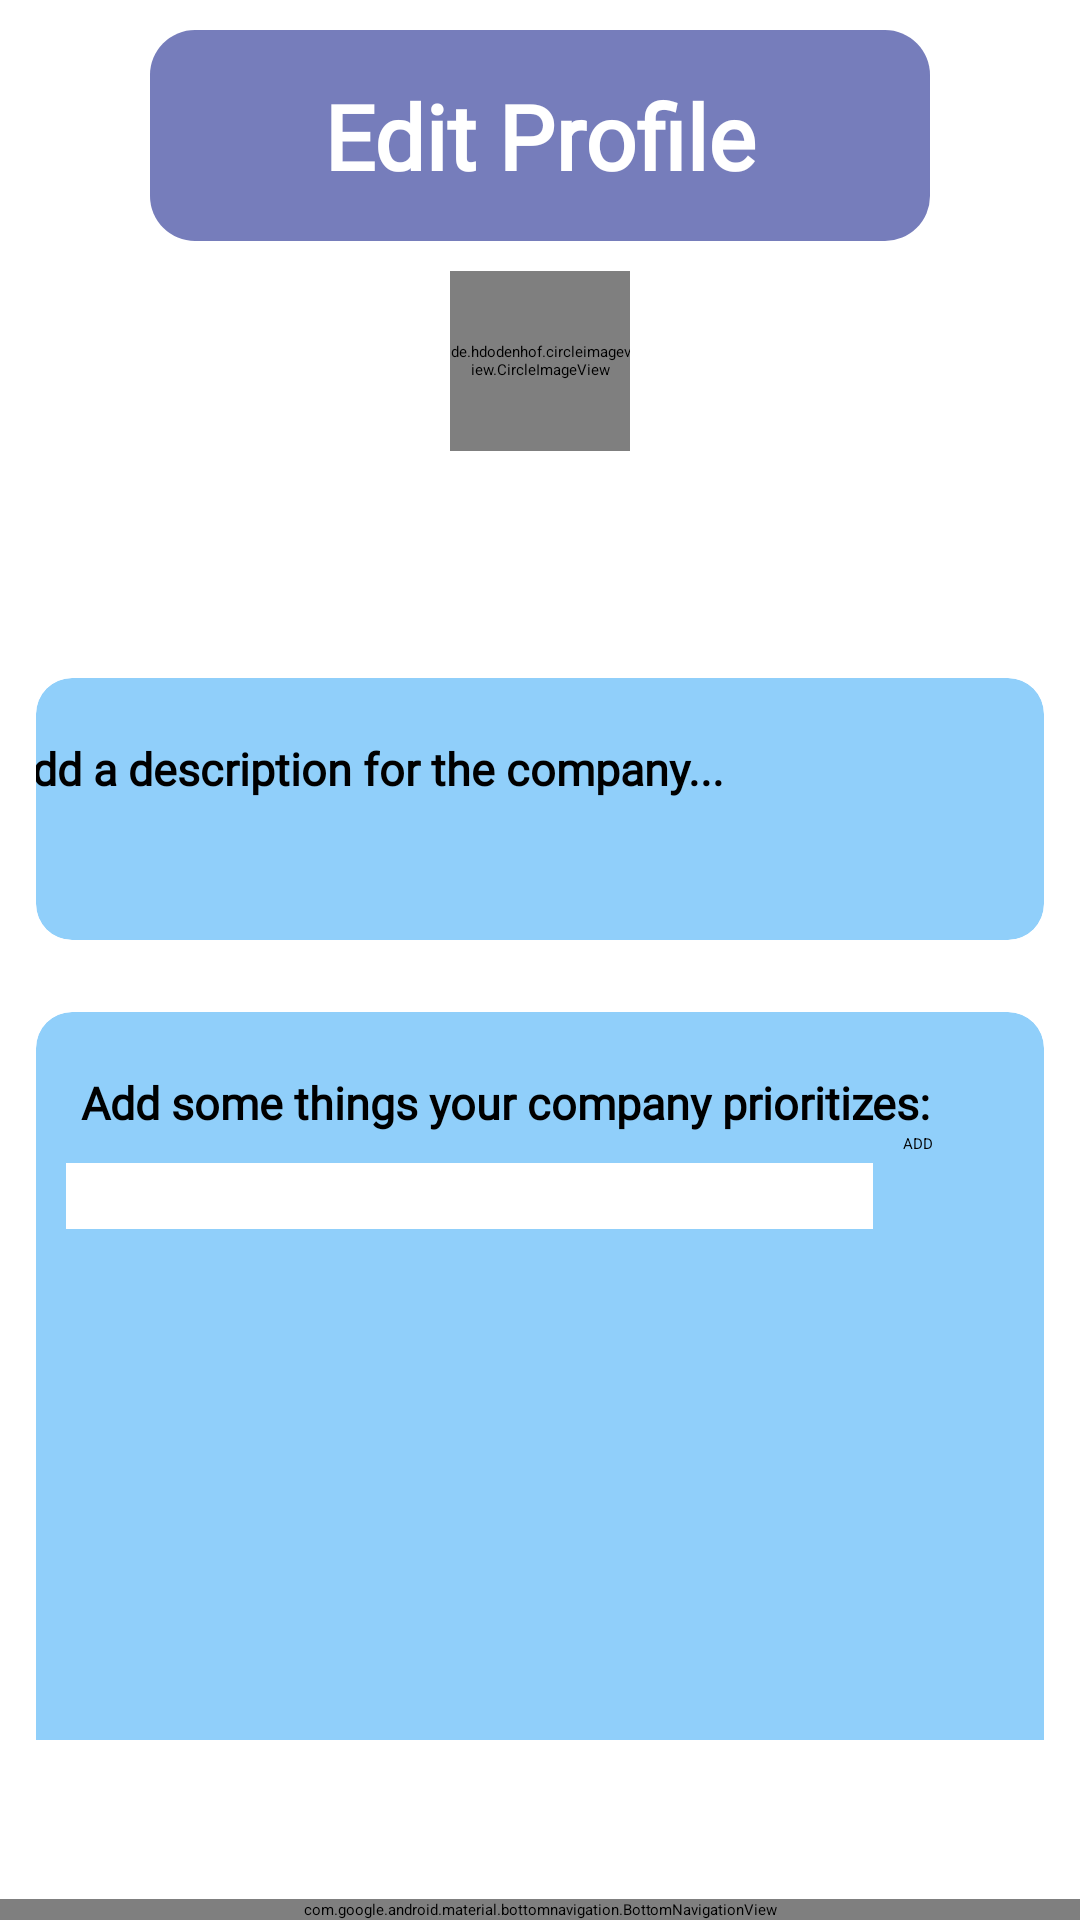

Layout XML and referenced resources for this Android screen:
<!-- AndroidManifest.xml: application theme Theme.FreelancerHomeScreen -->
<!-- res/layout/activity_edit_profile.xml -->
<?xml version="1.0" encoding="utf-8"?>
<androidx.constraintlayout.widget.ConstraintLayout xmlns:android="http://schemas.android.com/apk/res/android"
    xmlns:app="http://schemas.android.com/apk/res-auto"
    xmlns:tools="http://schemas.android.com/tools"
    android:layout_width="match_parent"
    android:layout_height="match_parent"
    tools:context=".MainActivity">

    <ScrollView
        android:layout_width="match_parent"
        android:layout_height="wrap_content"
        app:layout_constraintTop_toTopOf="parent"
        tools:layout_editor_absoluteX="0dp"
        android:paddingBottom="60dp">

        <LinearLayout
            android:id="@+id/linearLayout"
            android:layout_width="match_parent"
            android:layout_height="wrap_content"
            android:orientation="vertical">

            <TextView
                android:id="@+id/textView"
                android:layout_width="match_parent"
                android:layout_height="wrap_content"
                android:layout_gravity="center"
                android:layout_marginHorizontal="50dp"
                android:layout_marginTop="10dp"
                android:background="@drawable/pagetitle"
                android:fontFamily="@font/montserrat"
                android:gravity="center"
                android:padding="15dp"
                android:text="Edit Profile"
                android:textStyle="bold"
                android:textColor="@color/white"
                android:textSize="30sp" />


            <LinearLayout
                android:layout_width="match_parent"
                android:layout_height="wrap_content"
                android:layout_marginLeft="10dp"
                android:layout_marginTop="10dp"
                android:layout_marginRight="10dp"

                android:orientation="vertical">

                <de.hdodenhof.circleimageview.CircleImageView
                    xmlns:app="http://schemas.android.com/apk/res-auto"
                    android:id="@+id/profile_image"
                    android:onClick="onClick"
                    android:layout_gravity="center"
                    android:layout_width="60dp"
                    android:layout_height="60dp"
                    app:civ_border_width="2dp"
                    app:civ_border_color="#FF000000"/>

                <EditText
                    android:id="@+id/comapnyNameEdit"
                    android:layout_width="match_parent"
                    android:layout_marginHorizontal="30dp"
                    android:layout_height="wrap_content"
                    android:layout_gravity="center"
                    android:fontFamily="@font/montserrat"
                    android:gravity="center_vertical|center_horizontal"
                    android:padding="15dp"
                    android:textColor="@color/black"
                    android:textStyle="bold"
                    android:textSize="25sp" />
            </LinearLayout>


            <androidx.cardview.widget.CardView

                android:layout_width="match_parent"
                android:layout_height="wrap_content"
                android:layout_rowWeight="1"
                android:layout_columnWeight="1"
                android:layout_margin="12dp"
                app:cardBackgroundColor="@color/boxColor"
                app:cardCornerRadius="12dp"
                app:cardElevation="2dp">

                <LinearLayout
                    android:layout_width="match_parent"
                    android:layout_height="match_parent"
                    android:gravity="center"
                    android:orientation="vertical">

                    <TextView
                        android:layout_width="358dp"
                        android:layout_height="wrap_content"
                        android:layout_marginTop="20dp"
                        android:layout_marginBottom="20dp"
                        android:fontFamily="@font/montserrat"
                        android:text="Add a description for the company..."
                        android:textStyle="bold"
                        android:textSize="15sp">

                    </TextView>

                    <EditText
                        android:id="@+id/companyAboutEdit"
                        android:layout_width="match_parent"
                        android:layout_marginHorizontal="20dp"
                        android:layout_height="wrap_content"
                        android:layout_marginBottom="20dp"
                        android:fontFamily="@font/montserrat"
                        android:textAlignment="center">

                    </EditText>

                </LinearLayout>

            </androidx.cardview.widget.CardView>

            <androidx.cardview.widget.CardView

                android:layout_width="match_parent"
                android:layout_height="wrap_content"
                android:layout_rowWeight="1"
                android:layout_columnWeight="1"
                android:layout_margin="12dp"
                android:layout_marginBottom="100dp"
                app:cardBackgroundColor="@color/boxColor"
                app:cardCornerRadius="12dp"
                app:cardElevation="2dp">

                <LinearLayout
                    android:layout_width="match_parent"
                    android:layout_height="wrap_content"
                    android:orientation="vertical">

                    <TextView
                        android:layout_width="358dp"
                        android:layout_height="wrap_content"
                        android:layout_marginHorizontal="15dp"
                        android:layout_marginTop="20dp"
                        android:fontFamily="@font/montserrat"
                        android:gravity="top"
                        android:text="Add some things your company prioritizes:"
                        android:textSize="15sp"
                        android:textStyle="bold">

                    </TextView>
                    <LinearLayout
                    android:layout_width="match_parent"
                    android:layout_height="wrap_content"
                    android:orientation="vertical">
                    <LinearLayout
                        android:layout_width="match_parent"
                        android:layout_height="wrap_content"
                        android:orientation="horizontal">

                        <EditText
                            android:id="@+id/company1PrioEdit"
                            android:layout_width="269dp"
                            android:layout_height="22dp"
                            android:layout_marginHorizontal="10dp"
                            android:layout_marginTop="10dp"
                            android:background="@color/white" />
                        <Button
                            android:id="@+id/addBtn"
                            android:layout_width="wrap_content"
                            android:layout_height="wrap_content"
                            android:layout_gravity="right"
                            android:text="ADD"/>


                    </LinearLayout>

                        <ListView
                            android:paddingHorizontal="30dp"
                            android:id="@+id/companyPrioList"
                            android:layout_width="match_parent"
                            android:layout_height="300dp" />
                </LinearLayout>



                </LinearLayout>
            </androidx.cardview.widget.CardView>

            <Button
                android:layout_width="match_parent"
                android:layout_height="wrap_content"
                android:id="@+id/saveUpdateBtn"
                android:text="submit changes"
                android:layout_marginHorizontal="30dp"
                />


        </LinearLayout>
    </ScrollView>

    <com.google.android.material.bottomnavigation.BottomNavigationView
        android:id="@+id/bottomNavigationView"
        app:itemIconTint="@drawable/bottom_navigation_selector"
        android:layout_width="match_parent"
        android:layout_height="wrap_content"
        android:layout_alignParentBottom="true"
        android:background="@color/bannerColor"
        android:gravity="center"
        app:layout_constraintBottom_toBottomOf="parent"
        app:menu="@menu/bottom_nav_menu">

    </com.google.android.material.bottomnavigation.BottomNavigationView>

</androidx.constraintlayout.widget.ConstraintLayout>
<!-- resources referenced by this layout -->
<resources>
  <color name="bannerColor">#767DBB</color>
  <color name="black">#FF000000</color>
  <color name="boxColor">#90CFFA</color>
  <color name="white">#FFFFFFFF</color>
  <!-- drawable pagetitle (drawable) -->
  <?xml version="1.0" encoding="utf-8"?>
      <shape xmlns:android="http://schemas.android.com/apk/res/android"
          android:shape="rectangle">
  
          <solid
              android:color="@color/bannerColor"/>
  
          <corners
              android:radius="15dp"/>
  
          <padding
              android:top="10dp"
              android:bottom="10dp"
              android:left="20dp"
              android:right="20dp"/>
  
      </shape>
  <style name="Theme.FreelancerHomeScreen" parent="Theme.MaterialComponents.DayNight.DarkActionBar">
          
          <item name="colorPrimary">@color/purple_200</item>
          <item name="colorPrimaryVariant">@color/purple_700</item>
          <item name="colorOnPrimary">@color/black</item>
          
          <item name="colorSecondary">@color/teal_200</item>
          <item name="colorSecondaryVariant">@color/teal_200</item>
          <item name="colorOnSecondary">@color/black</item>
          
          <item name="android:statusBarColor">?attr/colorPrimaryVariant</item>
          
      </style>
  <color name="purple_200">#FFBB86FC</color>
  <color name="purple_700">#FF3700B3</color>
  <color name="teal_200">#FF03DAC5</color>
</resources>
